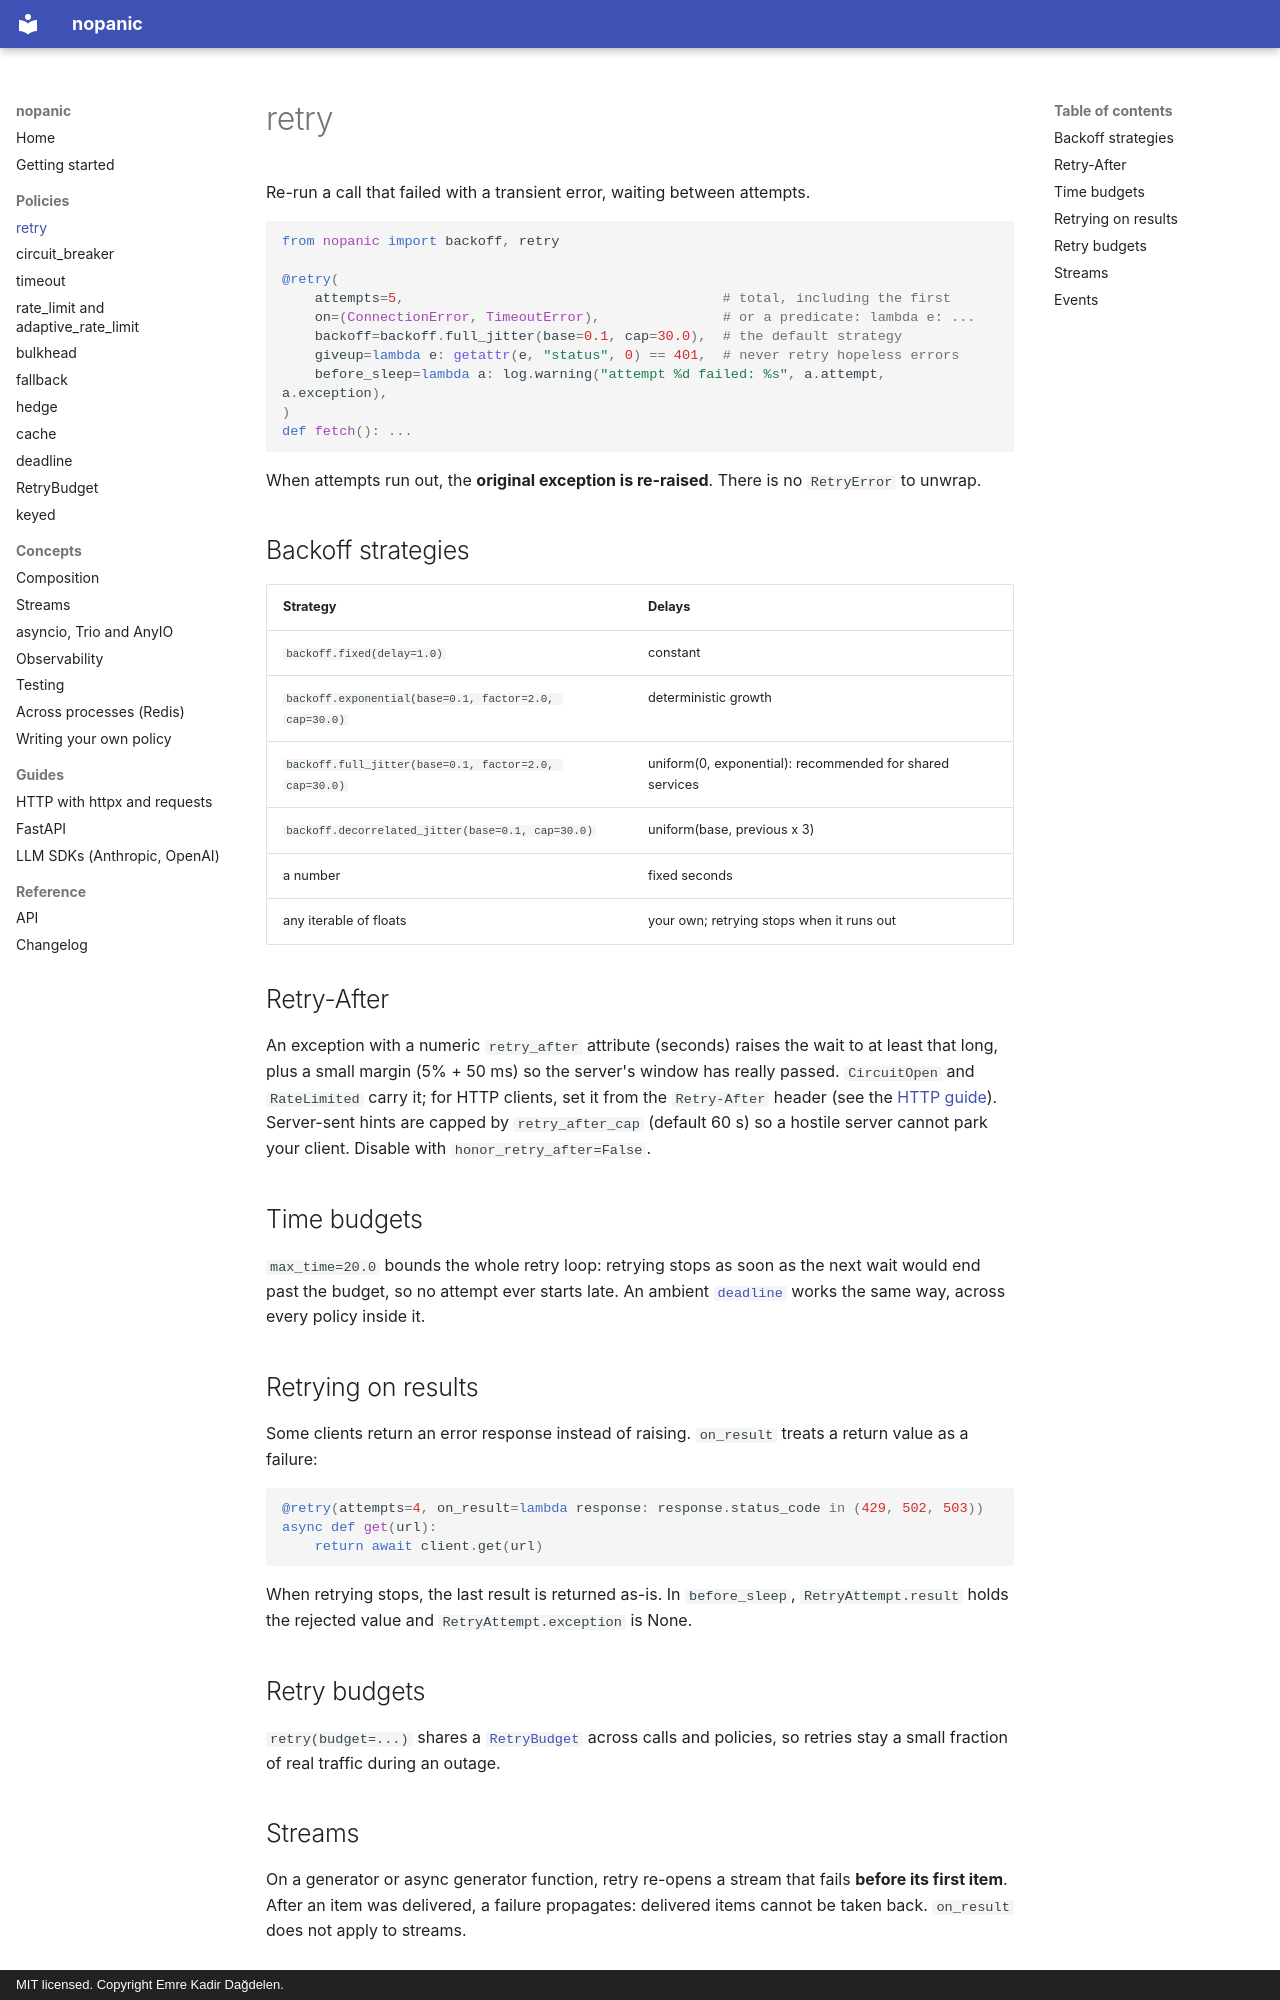

repository: dagdelenemre/nopanic · page: policies/retry/index.html · generator: mkdocs · copyright: MIT licensed. Copyright Emre Kadir Dağdelen.

# retry

Re-run a call that failed with a transient error, waiting between attempts.

```python
from nopanic import backoff, retry

@retry(
    attempts=5,                                       # total, including the first
    on=(ConnectionError, TimeoutError),               # or a predicate: lambda e: ...
    backoff=backoff.full_jitter(base=0.1, cap=30.0),  # the default strategy
    giveup=lambda e: getattr(e, "status", 0) == 401,  # never retry hopeless errors
    before_sleep=lambda a: log.warning("attempt %d failed: %s", a.attempt, a.exception),
)
def fetch(): ...
```

When attempts run out, the **original exception is re-raised**. There is no `RetryError` to unwrap.

## Backoff strategies

| Strategy | Delays |
| --- | --- |
| `backoff.fixed(delay=1.0)` | constant |
| `backoff.exponential(base=0.1, factor=2.0, cap=30.0)` | deterministic growth |
| `backoff.full_jitter(base=0.1, factor=2.0, cap=30.0)` | uniform(0, exponential): recommended for shared services |
| `backoff.decorrelated_jitter(base=0.1, cap=30.0)` | uniform(base, previous x 3) |
| a number | fixed seconds |
| any iterable of floats | your own; retrying stops when it runs out |

## Retry-After

An exception with a numeric `retry_after` attribute (seconds) raises the wait to at least that long, plus a small margin (5% + 50 ms) so the server's window has really passed. `CircuitOpen` and `RateLimited` carry it; for HTTP clients, set it from the `Retry-After` header (see the [HTTP guide](../guides/http.md)). Server-sent hints are capped by `retry_after_cap` (default 60 s) so a hostile server cannot park your client. Disable with `honor_retry_after=False`.

## Time budgets

`max_time=20.0` bounds the whole retry loop: retrying stops as soon as the next wait would end past the budget, so no attempt ever starts late. An ambient [`deadline`](deadline.md) works the same way, across every policy inside it.

## Retrying on results

Some clients return an error response instead of raising. `on_result` treats a return value as a failure:

```python
@retry(attempts=4, on_result=lambda response: response.status_code in (429, 502, 503))
async def get(url):
    return await client.get(url)
```

When retrying stops, the last result is returned as-is. In `before_sleep`, `RetryAttempt.result` holds the rejected value and `RetryAttempt.exception` is None.

## Retry budgets

`retry(budget=...)` shares a [`RetryBudget`](retry-budget.md) across calls and policies, so retries stay a small fraction of real traffic during an outage.
